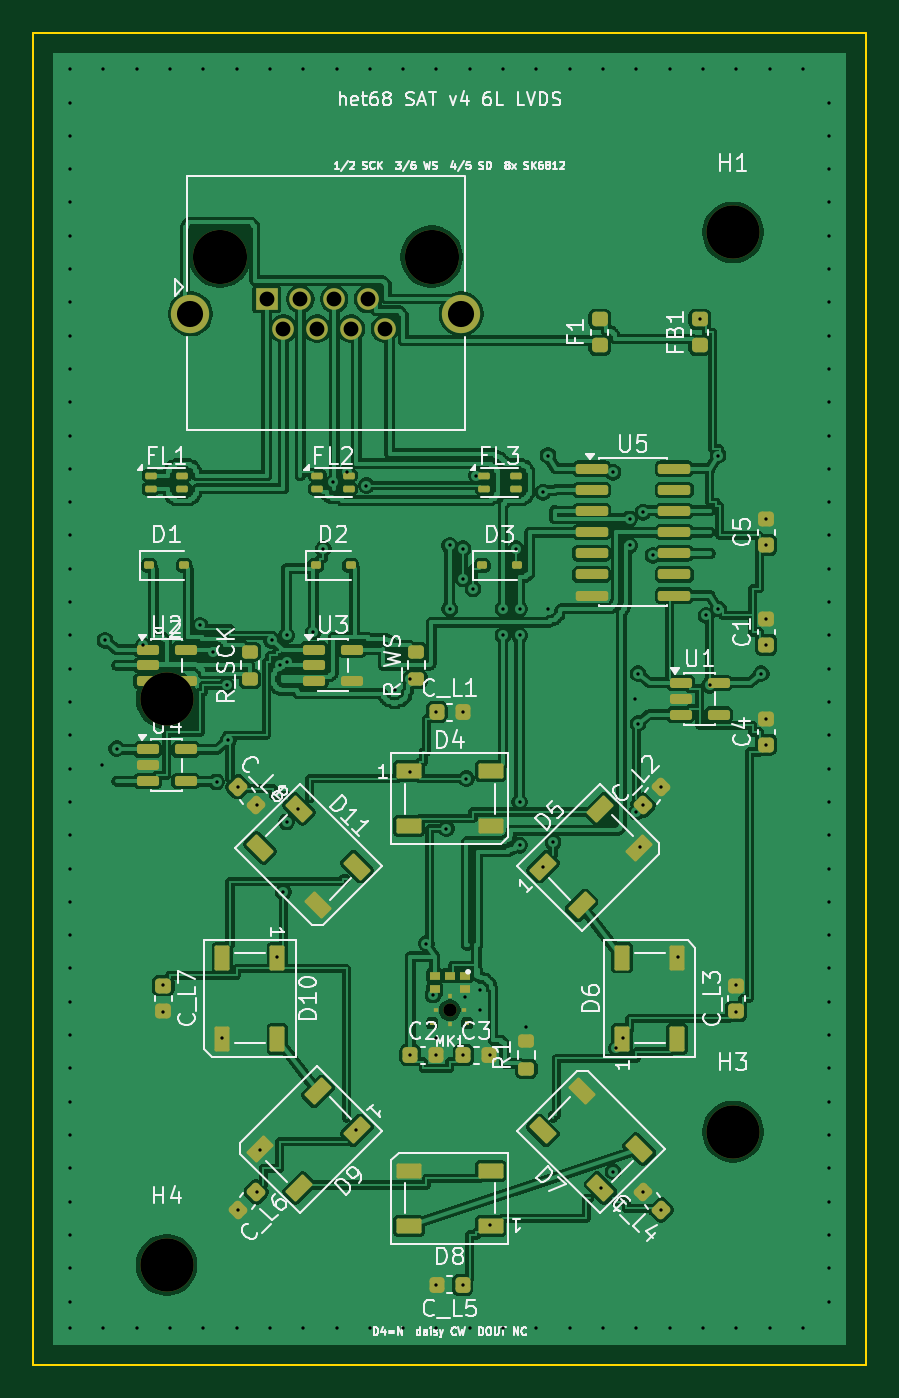
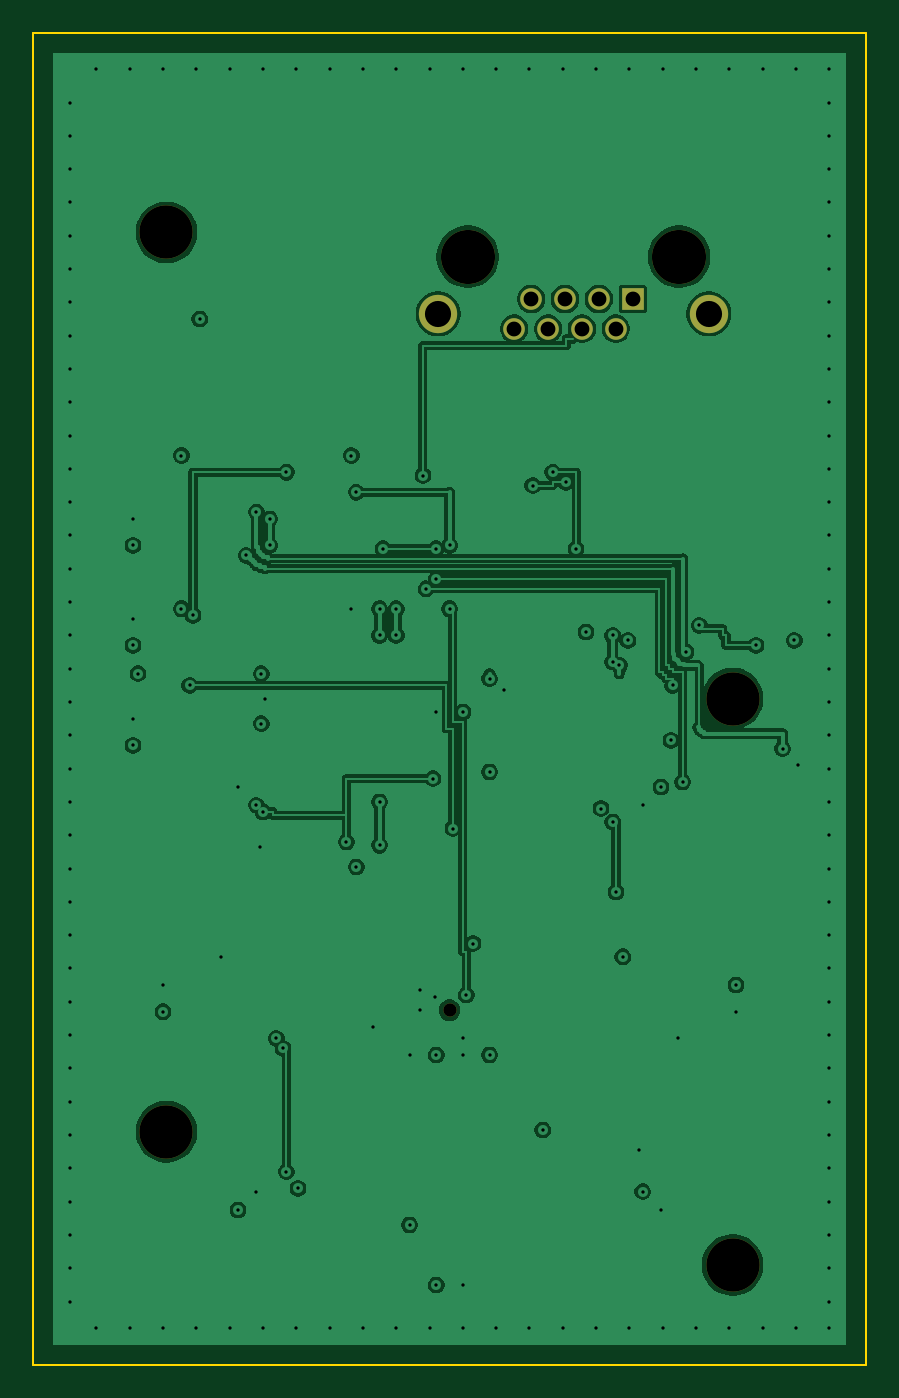
Circuit board: 11 layer files. Board 50.0 x 80.0 mm.
- bottom_copper: het68-sat-B_Cu.gbl (72290 bytes)
- bottom_mask: het68-sat-B_Mask.gbs (1120 bytes)
- paste: het68-sat-B_Paste.gbp (454 bytes)
- bottom_silk: het68-sat-B_Silkscreen.gbo (455 bytes)
- outline: het68-sat-Edge_Cuts.gm1 (616 bytes)
- top_copper: het68-sat-F_Cu.gtl (158508 bytes)
- top_mask: het68-sat-F_Mask.gts (8094 bytes)
- paste: het68-sat-F_Paste.gtp (7436 bytes)
- top_silk: het68-sat-F_Silkscreen.gto (86148 bytes)
- drill: het68-sat-NPTH.drl (544 bytes)
- drill: het68-sat-PTH.drl (3170 bytes)

=== bottom_copper: het68-sat-B_Cu.gbl (72290 bytes, source omitted) ===
=== bottom_mask: het68-sat-B_Mask.gbs ===
%TF.GenerationSoftware,KiCad,Pcbnew,10.0.6*%
%TF.CreationDate,2026-10-29T13:22:34+01:00*%
%TF.ProjectId,het68-sat,68657436-382d-4736-9174-2e6b69636164,rev?*%
%TF.SameCoordinates,Original*%
%TF.FileFunction,Soldermask,Bot*%
%TF.FilePolarity,Negative*%
%FSLAX46Y46*%
G04 Gerber Fmt 4.6, Leading zero omitted, Abs format (unit mm)*
G04 Created by KiCad (PCBNEW 10.0.6) date 2026-10-29 13:22:34*
%MOMM*%
%LPD*%
G01*
G04 APERTURE LIST*
%ADD10C,3.250000*%
%ADD11R,1.300000X1.300000*%
%ADD12C,1.300000*%
%ADD13C,2.300000*%
%ADD14C,0.800000*%
%ADD15C,3.200000*%
G04 APERTURE END LIST*
D10*
%TO.C,J1*%
X11210000Y-13460000D03*
X23910000Y-13460000D03*
D11*
X14000000Y-16000000D03*
D12*
X15016000Y-17780000D03*
X16032000Y-16000000D03*
X17048000Y-17780000D03*
X18064000Y-16000000D03*
X19080000Y-17780000D03*
X20096000Y-16000000D03*
X21112000Y-17780000D03*
D13*
X9430000Y-16890000D03*
X25690000Y-16890000D03*
%TD*%
D14*
%TO.C,MK1*%
X25000000Y-58708000D03*
%TD*%
D15*
%TO.C,H2*%
X8000000Y-40000000D03*
%TD*%
%TO.C,H1*%
X42000000Y-12000000D03*
%TD*%
%TO.C,H3*%
X42000000Y-66000000D03*
%TD*%
%TO.C,H4*%
X8000000Y-74000000D03*
%TD*%
M02*

=== paste: het68-sat-B_Paste.gbp ===
%TF.GenerationSoftware,KiCad,Pcbnew,10.0.6*%
%TF.CreationDate,2026-10-29T13:22:34+01:00*%
%TF.ProjectId,het68-sat,68657436-382d-4736-9174-2e6b69636164,rev?*%
%TF.SameCoordinates,Original*%
%TF.FileFunction,Paste,Bot*%
%TF.FilePolarity,Positive*%
%FSLAX46Y46*%
G04 Gerber Fmt 4.6, Leading zero omitted, Abs format (unit mm)*
G04 Created by KiCad (PCBNEW 10.0.6) date 2026-10-29 13:22:34*
%MOMM*%
%LPD*%
G01*
G04 APERTURE LIST*
G04 APERTURE END LIST*
M02*

=== bottom_silk: het68-sat-B_Silkscreen.gbo ===
%TF.GenerationSoftware,KiCad,Pcbnew,10.0.6*%
%TF.CreationDate,2026-10-29T13:22:34+01:00*%
%TF.ProjectId,het68-sat,68657436-382d-4736-9174-2e6b69636164,rev?*%
%TF.SameCoordinates,Original*%
%TF.FileFunction,Legend,Bot*%
%TF.FilePolarity,Positive*%
%FSLAX46Y46*%
G04 Gerber Fmt 4.6, Leading zero omitted, Abs format (unit mm)*
G04 Created by KiCad (PCBNEW 10.0.6) date 2026-10-29 13:22:34*
%MOMM*%
%LPD*%
G01*
G04 APERTURE LIST*
G04 APERTURE END LIST*
M02*

=== outline: het68-sat-Edge_Cuts.gm1 ===
%TF.GenerationSoftware,KiCad,Pcbnew,10.0.6*%
%TF.CreationDate,2026-10-29T13:22:34+01:00*%
%TF.ProjectId,het68-sat,68657436-382d-4736-9174-2e6b69636164,rev?*%
%TF.SameCoordinates,Original*%
%TF.FileFunction,Profile,NP*%
%FSLAX46Y46*%
G04 Gerber Fmt 4.6, Leading zero omitted, Abs format (unit mm)*
G04 Created by KiCad (PCBNEW 10.0.6) date 2026-10-29 13:22:34*
%MOMM*%
%LPD*%
G01*
G04 APERTURE LIST*
%TA.AperFunction,Profile*%
%ADD10C,0.100000*%
%TD*%
G04 APERTURE END LIST*
D10*
X0Y0D02*
X50000000Y0D01*
X0Y-80000000D02*
X0Y0D01*
X50000000Y0D02*
X50000000Y-80000000D01*
X50000000Y-80000000D02*
X0Y-80000000D01*
M02*

=== top_copper: het68-sat-F_Cu.gtl (158508 bytes, source omitted) ===
=== top_mask: het68-sat-F_Mask.gts (8094 bytes, source omitted) ===
=== paste: het68-sat-F_Paste.gtp (7436 bytes, source omitted) ===
=== top_silk: het68-sat-F_Silkscreen.gto (86148 bytes, source omitted) ===
=== drill: het68-sat-NPTH.drl ===
M48
; DRILL file KiCad 10.0.6 date 2026-10-29T13:22:35
; FORMAT={-:-/ absolute / metric / decimal}
; #@! TF.CreationDate,2026-10-29T13:22:35+01:00
; #@! TF.GenerationSoftware,Kicad,Pcbnew,10.0.6
; #@! TF.FileFunction,NonPlated,1,6,NPTH
FMAT,2
METRIC
; #@! TA.AperFunction,NonPlated,NPTH,ComponentDrill
T1C0.800
; #@! TA.AperFunction,NonPlated,NPTH,ComponentDrill
T2C3.200
; #@! TA.AperFunction,NonPlated,NPTH,ComponentDrill
T3C3.250
%
G90
G05
T1
X25.0Y-58.708
T2
X8.0Y-40.0
X8.0Y-74.0
X42.0Y-12.0
X42.0Y-66.0
T3
X11.21Y-13.46
X23.91Y-13.46
M30

=== drill: het68-sat-PTH.drl ===
M48
; DRILL file KiCad 10.0.6 date 2026-10-29T13:22:35
; FORMAT={-:-/ absolute / metric / decimal}
; #@! TF.CreationDate,2026-10-29T13:22:35+01:00
; #@! TF.GenerationSoftware,Kicad,Pcbnew,10.0.6
; #@! TF.FileFunction,Plated,1,6,PTH
FMAT,2
METRIC
; #@! TA.AperFunction,Plated,PTH,ViaDrill
T1C0.200
; #@! TA.AperFunction,Plated,PTH,ComponentDrill
T2C0.890
; #@! TA.AperFunction,Plated,PTH,ComponentDrill
T3C1.570
%
G90
G05
T1
X2.2Y-2.2
X2.2Y-4.2
X2.2Y-6.2
X2.2Y-8.2
X2.2Y-10.2
X2.2Y-12.2
X2.2Y-14.2
X2.2Y-16.2
X2.2Y-18.2
X2.2Y-20.2
X2.2Y-22.2
X2.2Y-24.2
X2.2Y-26.2
X2.2Y-28.2
X2.2Y-30.2
X2.2Y-32.2
X2.2Y-34.2
X2.2Y-36.2
X2.2Y-38.2
X2.2Y-40.2
X2.2Y-42.2
X2.2Y-44.2
X2.2Y-46.2
X2.2Y-48.2
X2.2Y-50.2
X2.2Y-52.2
X2.2Y-54.2
X2.2Y-56.2
X2.2Y-58.2
X2.2Y-60.2
X2.2Y-62.2
X2.2Y-64.2
X2.2Y-66.2
X2.2Y-68.2
X2.2Y-70.2
X2.2Y-72.2
X2.2Y-74.2
X2.2Y-76.2
X2.2Y-77.8
X4.1Y-44.0
X4.2Y-2.2
X4.2Y-77.8
X4.3Y-36.5
X5.0Y-43.0
X6.2Y-2.2
X6.2Y-77.8
X6.6Y-36.8
X7.8Y-57.2
X7.8Y-58.8
X8.2Y-2.2
X8.2Y-77.8
X10.0Y-35.6
X10.2Y-2.2
X10.2Y-77.8
X10.8Y-37.2
X11.0Y-45.0
X11.3Y-60.4
X11.6Y-39.2
X11.7Y-42.5
X12.2Y-2.2
X12.2Y-77.8
X12.3Y-45.3
X12.3Y-70.7
X13.4Y-46.4
X13.4Y-69.6
X13.6Y-67.1
X14.2Y-2.2
X14.2Y-77.8
X14.3Y-36.5
X14.6Y-55.5
X14.8Y-38.0
X15.0Y-51.6
X15.2Y-36.2
X15.2Y-37.8
X15.2Y-47.4
X15.9Y-46.6
X16.2Y-2.2
X16.2Y-77.8
X16.8Y-36.0
X17.4Y-31.0
X18.0Y-27.0
X18.2Y-2.2
X18.2Y-77.8
X18.8Y-26.4
X19.4Y-65.9
X20.0Y-27.2
X20.2Y-2.2
X20.2Y-77.8
X21.7Y-39.5
X22.2Y-2.2
X22.2Y-77.8
X22.6Y-38.8
X22.6Y-44.4
X22.6Y-61.4
X23.6Y-54.7
X24.0Y-57.8
X24.2Y-2.2
X24.2Y-40.8
X24.2Y-60.4
X24.2Y-61.4
X24.2Y-75.2
X24.2Y-77.8
X24.8Y-47.8
X25.0Y-30.8
X25.0Y-34.6
X25.8Y-31.0
X25.8Y-32.8
X25.8Y-40.8
X25.8Y-61.4
X25.8Y-75.2
X25.9Y-57.9
X26.0Y-44.8
X26.2Y-2.2
X26.2Y-77.8
X26.4Y-33.4
X26.6Y-26.6
X26.8Y-57.5
X26.8Y-58.7
X27.4Y-61.4
X27.4Y-71.6
X28.2Y-2.2
X28.2Y-34.6
X28.2Y-36.2
X28.2Y-77.8
X29.0Y-31.0
X29.2Y-34.6
X29.2Y-36.2
X29.2Y-46.2
X29.2Y-48.8
X29.6Y-59.7
X30.2Y-2.2
X30.2Y-77.8
X30.6Y-27.6
X30.6Y-50.1
X30.9Y-25.4
X30.9Y-34.6
X31.2Y-48.6
X32.2Y-2.2
X32.2Y-77.8
X34.1Y-69.4
X34.2Y-2.2
X34.2Y-77.8
X34.8Y-26.4
X34.8Y-68.4
X35.0Y-61.0
X35.4Y-60.4
X35.8Y-29.2
X35.8Y-30.8
X36.1Y-40.0
X36.2Y-2.2
X36.2Y-46.8
X36.2Y-77.8
X36.3Y-38.5
X36.3Y-41.5
X36.4Y-48.9
X36.6Y-28.8
X36.6Y-46.4
X36.6Y-69.6
X37.2Y-31.4
X37.7Y-45.3
X37.7Y-70.7
X38.2Y-2.2
X38.2Y-77.8
X38.7Y-55.5
X40.0Y-17.2
X40.2Y-2.2
X40.2Y-77.8
X40.4Y-35.0
X40.6Y-39.2
X41.1Y-25.4
X41.1Y-34.6
X42.2Y-2.2
X42.2Y-57.2
X42.2Y-58.8
X42.2Y-77.8
X43.7Y-38.5
X44.0Y-29.2
X44.0Y-30.8
X44.0Y-35.2
X44.0Y-36.8
X44.0Y-41.2
X44.0Y-42.8
X44.2Y-2.2
X44.2Y-77.8
X46.2Y-2.2
X46.2Y-77.8
X47.8Y-4.2
X47.8Y-6.2
X47.8Y-8.2
X47.8Y-10.2
X47.8Y-12.2
X47.8Y-14.2
X47.8Y-16.2
X47.8Y-18.2
X47.8Y-20.2
X47.8Y-22.2
X47.8Y-24.2
X47.8Y-26.2
X47.8Y-28.2
X47.8Y-30.2
X47.8Y-32.2
X47.8Y-34.2
X47.8Y-36.2
X47.8Y-38.2
X47.8Y-40.2
X47.8Y-42.2
X47.8Y-44.2
X47.8Y-46.2
X47.8Y-48.2
X47.8Y-50.2
X47.8Y-52.2
X47.8Y-54.2
X47.8Y-56.2
X47.8Y-58.2
X47.8Y-60.2
X47.8Y-62.2
X47.8Y-64.2
X47.8Y-66.2
X47.8Y-68.2
X47.8Y-70.2
X47.8Y-72.2
X47.8Y-74.2
X47.8Y-76.2
T2
X14.0Y-16.0
X15.016Y-17.78
X16.032Y-16.0
X17.048Y-17.78
X18.064Y-16.0
X19.08Y-17.78
X20.096Y-16.0
X21.112Y-17.78
T3
X9.43Y-16.89
X25.69Y-16.89
M30
